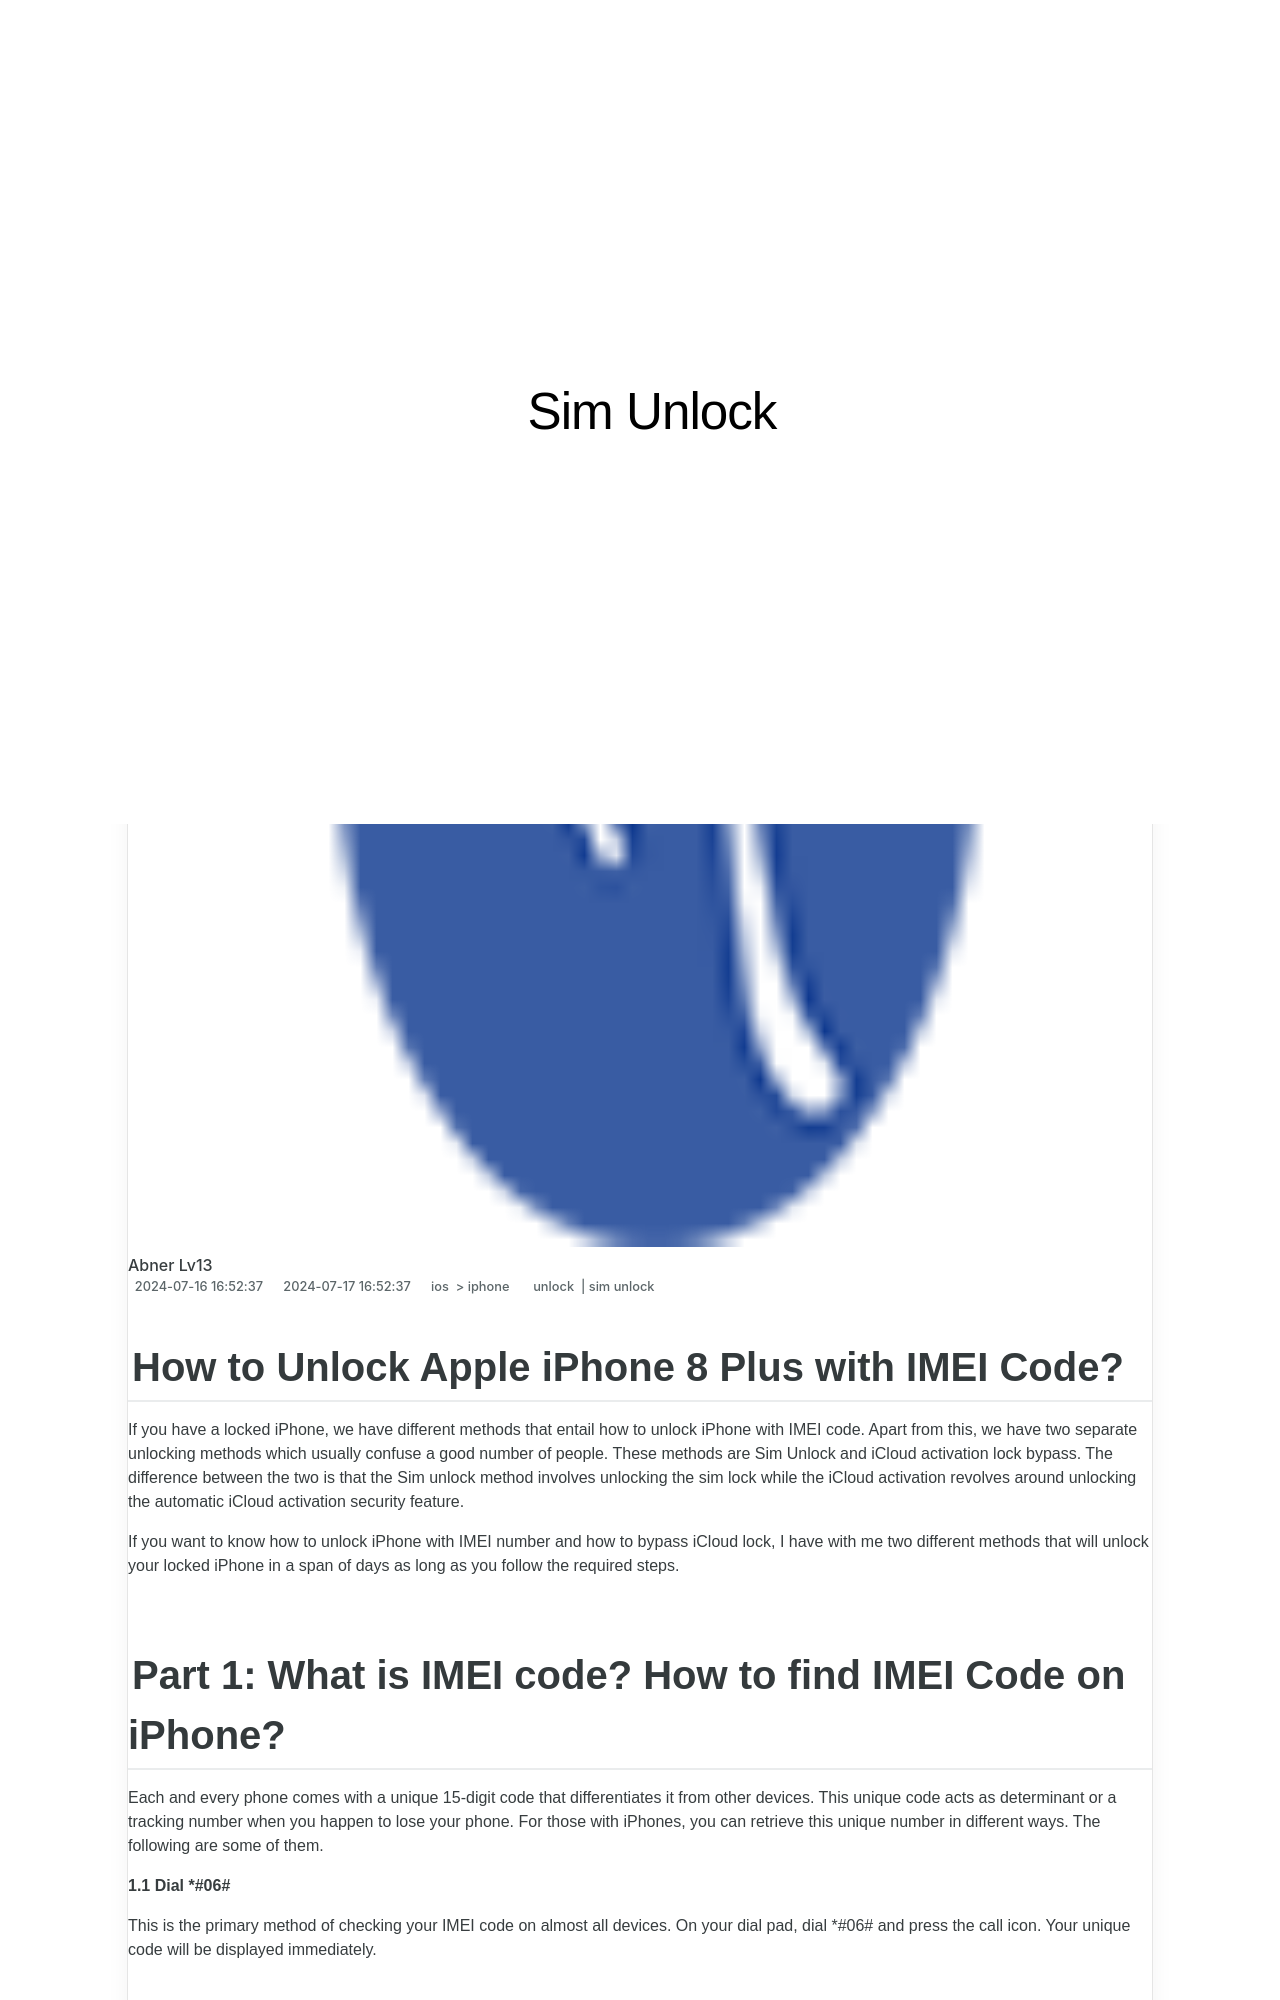

repository: techidaily/site-sim-unlock · page: how-to-unlock-iphone-8-plus-with-imei-code-by-drfone-ios/index.html · generator: jekyll

---
title: How to Unlock iPhone 8 Plus with IMEI Code?
date: 2024-07-16T16:52:37.975Z
updated: 2024-07-17T16:52:37.975Z
tags: 
  - unlock
  - sim unlock
categories:
  - ios
  - iphone
description: This article describes How to Unlock iPhone 8 Plus with IMEI Code?
excerpt: This article describes How to Unlock iPhone 8 Plus with IMEI Code?
keywords: imei unlock,how to unlock iphone with iemi code,unlock iphone online,how to unlock sim card without jailbreak,unlock verizon iphone,unlock iphone with without sim card
thumbnail: https://thmb.techidaily.com/05c8c6fd73c6fec22a2f538188954b893a706bcf3ee5edf935baeb75dd083d47.jpg
---

## How to Unlock Apple iPhone 8 Plus with IMEI Code?

If you have a locked iPhone, we have different methods that entail how to unlock iPhone with IMEI code. Apart from this, we have two separate unlocking methods which usually confuse a good number of people. These methods are Sim Unlock and iCloud activation lock bypass. The difference between the two is that the Sim unlock method involves unlocking the sim lock while the iCloud activation revolves around unlocking the automatic iCloud activation security feature.  

If you want to know how to unlock iPhone with IMEI number and how to bypass iCloud lock, I have with me two different methods that will unlock your locked iPhone in a span of days as long as you follow the required steps.
